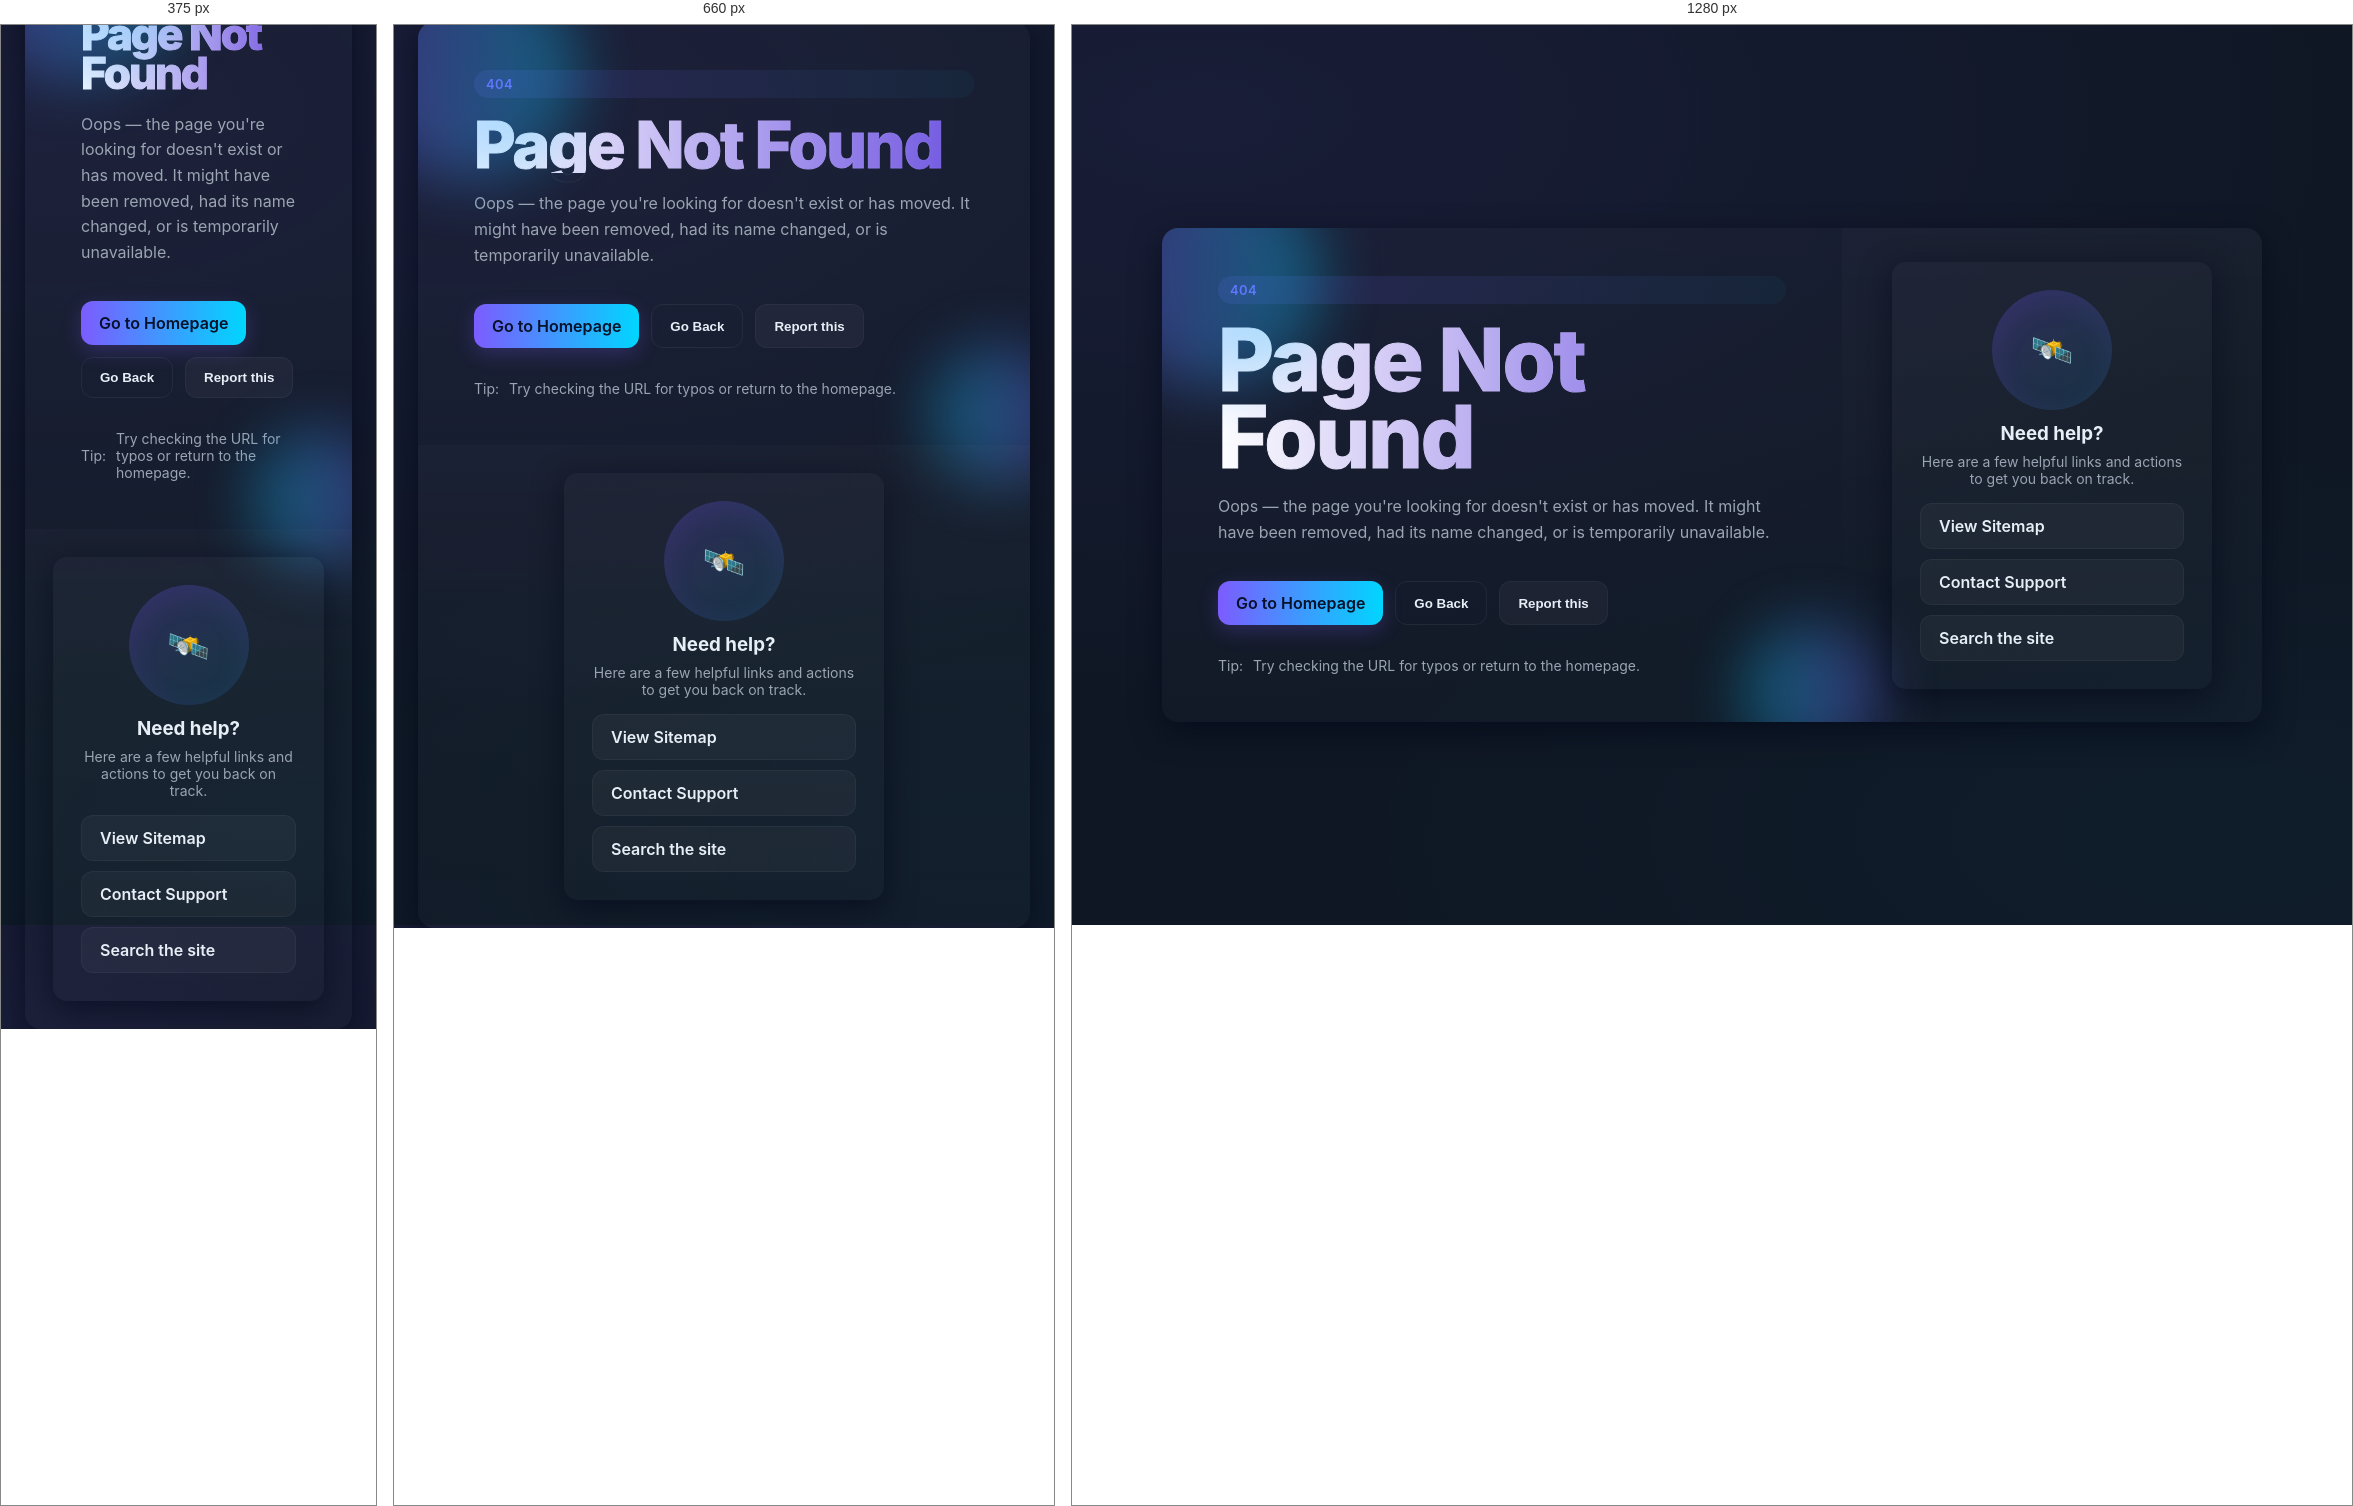
Rendered at 375 px, 660 px and 1280 px, left to right.

<!-- file: 404.html -->
<!doctype html>
<html lang="en">
<head>
  <meta charset="utf-8" />
  <meta name="viewport" content="width=device-width, initial-scale=1" />
  <title>404 — Page not found</title>
  <meta name="description" content="The page you are looking for cannot be found." />
  <style>
    :root{
      --bg:#0f1724; /* deep navy */
      --card:#0b1220;
      --accent:#7c5cff;
      --muted:#9aa4b2;
      --glass: rgba(255,255,255,0.04);
    }
    *{box-sizing:border-box}
    html,body{height:100%}
    body{
      margin:0;
      font-family:Inter, ui-sans-serif, system-ui, -apple-system, "Segoe UI", Roboto, "Helvetica Neue", Arial;
      background: radial-gradient(1200px 600px at 10% 10%, rgba(124,92,255,0.09), transparent),
                  radial-gradient(900px 400px at 90% 90%, rgba(0,214,255,0.03), transparent),
                  var(--bg);
      color: #e6eef6;
      -webkit-font-smoothing:antialiased;
      -moz-osx-font-smoothing:grayscale;
      display:flex;
      align-items:center;
      justify-content:center;
      padding:24px;
    }

    .container{
      width:100%;
      max-width:1100px;
      background:linear-gradient(180deg, rgba(255,255,255,0.02), rgba(255,255,255,0.01));
      border-radius:16px;
      box-shadow: 0 10px 30px rgba(2,6,23,0.6);
      overflow:hidden;
      display:grid;
      grid-template-columns: 1fr 420px;
      gap:0;
    }

    @media (max-width:900px){
      .container{grid-template-columns:1fr;}
    }

    .panel-left{
      padding:48px 56px;
      position:relative;
      min-height:320px;
      display:flex;
      flex-direction:column;
      justify-content:center;
      gap:18px;
    }

    .eyebrow{
      display:inline-block;
      padding:6px 12px;
      border-radius:999px;
      background:linear-gradient(90deg, rgba(124,92,255,0.14), rgba(0,214,255,0.04));
      color:var(--accent);
      font-weight:600;
      font-size:13px;
      letter-spacing:0.4px;
    }

    h1{
      margin:0;
      font-size:86px;
      line-height:0.9;
      font-weight:800;
      letter-spacing:-2px;
      color:transparent;
      -webkit-text-stroke:1px rgba(255,255,255,0.06);
      background:linear-gradient(90deg, #ffffff, rgba(124,92,255,0.85));
      -webkit-background-clip:text;
      background-clip:text;
    }

    @media (max-width:900px){ h1{font-size:64px} }
    @media (max-width:420px){ h1{font-size:44px} }

    p.lead{
      margin:0;
      color:var(--muted);
      max-width:60ch;
      font-size:16px;
      line-height:1.6;
    }

    .actions{
      display:flex;
      gap:12px;
      margin-top:18px;
      flex-wrap:wrap;
    }

    .btn{
      display:inline-flex;
      align-items:center;
      gap:10px;
      padding:12px 18px;
      border-radius:12px;
      cursor:pointer;
      border:1px solid rgba(255,255,255,0.04);
      background:var(--glass);
      color:inherit;
      text-decoration:none;
      font-weight:600;
      transition:transform .16s ease, box-shadow .16s ease, opacity .16s;
      user-select:none;
    }
    .btn:active{transform:translateY(1px)}

    .btn-primary{
      background:linear-gradient(90deg,var(--accent), #00d6ff);
      color:#071129;
      box-shadow: 0 6px 20px rgba(124,92,255,0.24);
      border: none;
    }

    .btn-ghost{ background:transparent; border:1px solid rgba(255,255,255,0.06); }

    .panel-right{
      padding:28px;
      background: linear-gradient(180deg, rgba(255,255,255,0.02), transparent);
      display:flex;
      align-items:center;
      justify-content:center;
      position:relative;
    }

    .card{
      width:100%;
      max-width:320px;
      background: linear-gradient(180deg, rgba(255,255,255,0.02), rgba(255,255,255,0.01));
      border-radius:14px;
      padding:28px;
      box-shadow: 0 8px 30px rgba(2,6,23,0.55);
      text-align:center;
      position:relative;
      overflow:hidden;
    }

    .astro{
      display:block;
      width:120px;
      height:120px;
      margin:0 auto 12px auto;
      border-radius:50%;
      background:linear-gradient(135deg, rgba(124,92,255,0.18), rgba(0,214,255,0.09));
      display:flex;align-items:center;justify-content:center;
      font-weight:700;font-size:34px;color:var(--accent);
      box-shadow: 0 8px 30px rgba(124,92,255,0.12) inset;
      transform:translateY(0);
      transition:transform .28s cubic-bezier(.2,.9,.2,1);
    }
    .card:hover .astro{ transform:translateY(-6px) }

    .small{ color:var(--muted); font-size:14px }

    /* animated dotted background */
    .dots{
      position:absolute;inset:0;pointer-events:none;opacity:0.5;
      background-image: radial-gradient(circle at 10px 10px, rgba(255,255,255,0.02) 1px, transparent 1px);
      background-size:20px 20px;
      mix-blend-mode:overlay;
    }

    /* subtle floating shapes */
    .floaty{position:absolute;border-radius:999px;filter:blur(30px);opacity:0.35;transform:translateZ(0)}
    .f1{width:220px;height:220px;left:-60px;top:-60px;background:linear-gradient(90deg,#7c5cff, #00d6ff)}
    .f2{width:140px;height:140px;right:-40px;bottom:-40px;background:linear-gradient(90deg,#00d6ff, #7c5cff)}

    footer{display:flex;gap:10px;align-items:center;color:var(--muted);font-size:13px;margin-top:14px}

    .sr-only{position:absolute!important;height:1px;width:1px;padding:0;margin:-1px;overflow:hidden;clip:rect(0,0,0,0);white-space:nowrap;border:0}
  </style>
</head>
<body>
  <main class="container" role="main">
    <section class="panel-left">
      <span class="eyebrow">404</span>
      <h1 aria-hidden="true">Page Not Found</h1>
      <p class="lead">Oops — the page you're looking for doesn't exist or has moved. It might have been removed, had its name changed, or is temporarily unavailable.</p>

      <div class="actions" role="navigation" aria-label="404 actions">
        <a class="btn btn-primary" id="go-home" href="/" data-track="home">Go to Homepage</a>
        <button class="btn btn-ghost" id="go-back">Go Back</button>
        <button class="btn" id="report">Report this</button>
      </div>

      <footer>
        <span class="small">Tip:</span>
        <span class="small">Try checking the URL for typos or return to the homepage.</span>
      </footer>

      <div class="floaty f1" aria-hidden="true"></div>
      <div class="floaty f2" aria-hidden="true"></div>
    </section>

    <aside class="panel-right" aria-labelledby="help-title">
      <div class="card" role="complementary">
        <div class="dots" aria-hidden="true"></div>
        <div class="astro" aria-hidden="true">🛰️</div>
        <h3 id="help-title" style="margin:6px 0 0 0">Need help?</h3>
        <p class="small" style="margin-top:8px">Here are a few helpful links and actions to get you back on track.</p>

        <div style="display:flex;flex-direction:column;gap:10px;margin-top:16px">
          <a class="btn" href="/sitemap.xml">View Sitemap</a>
          <a class="btn" href="/contact">Contact Support</a>
          <a class="btn" href="/search">Search the site</a>
        </div>
      </div>
    </aside>
  </main>

  <script>
    // Accessibility: focus the primary action so keyboard users can act quickly
    (function(){
      var primary = document.getElementById('go-home');
      if(primary) primary.focus();

      // Back button: gracefully handle when history stack is short
      document.getElementById('go-back').addEventListener('click', function(e){
        e.preventDefault();
        if(history.length > 1){ history.back(); }
        else{ window.location.href = '/'; }
      });

      // Report button: open mail client with prefilled content
      document.getElementById('report').addEventListener('click', function(){
        var subject = encodeURIComponent('Broken link / 404 on ' + location.hostname);
        var body = encodeURIComponent('Hello,\n\nI found a broken link on ' + location.href + '\n\nPlease investigate.\n\nThanks.');
        window.location.href = 'mailto:support@' + location.hostname + '?subject=' + subject + '&body=' + body;
      });

      // Optionally redirect after a pause (disabled by default). Uncomment to enable auto-redirect after 10s.
      // setTimeout(function(){ window.location.href = '/'; }, 10000);

      // Simple analytics ping (fire-and-forget) — replace with your analytics endpoint if needed
      (function(){
        try{
          var img = new Image();
          img.src = '/__404_ping?path=' + encodeURIComponent(location.pathname) + '&ref=' + encodeURIComponent(document.referrer);
        }catch(e){}
      })();
    })();
  </script>
</body>
</html>